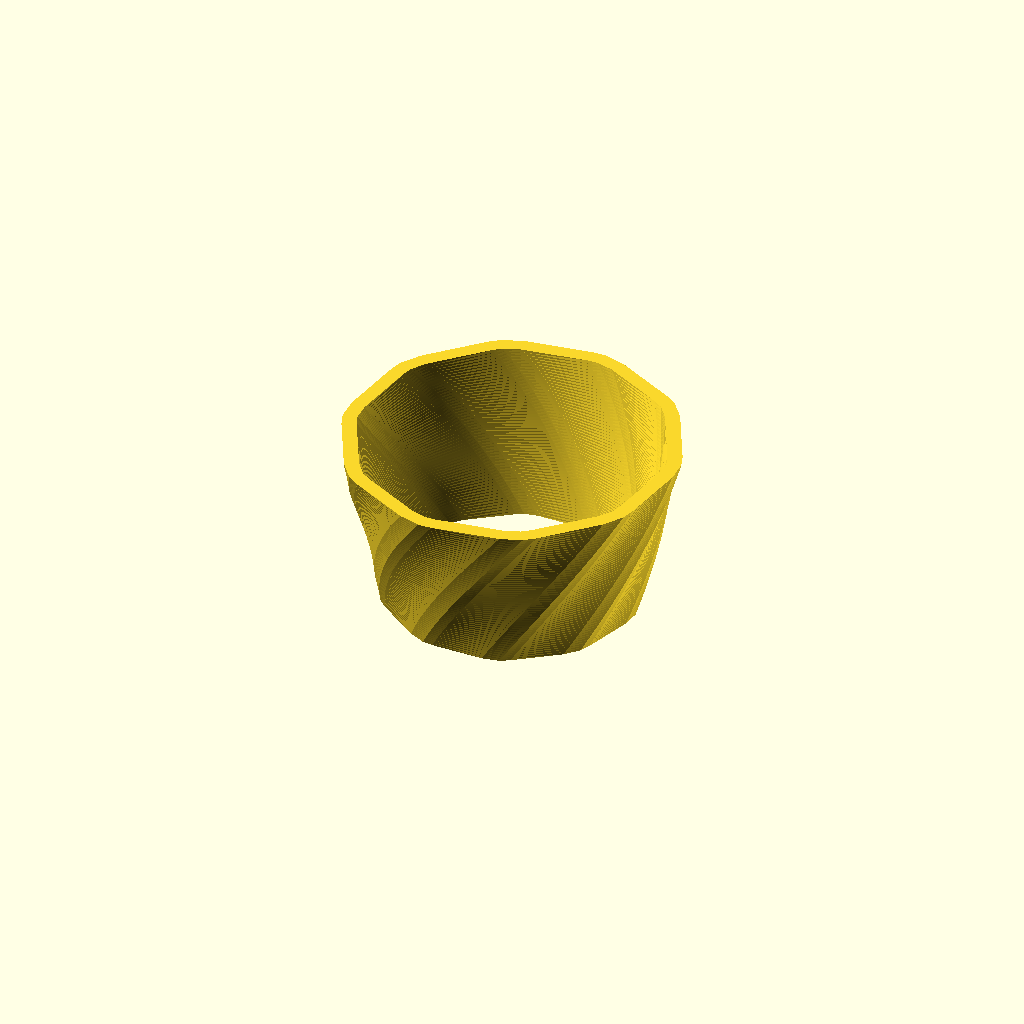
Cell 1: rendered with the file's own defaults.
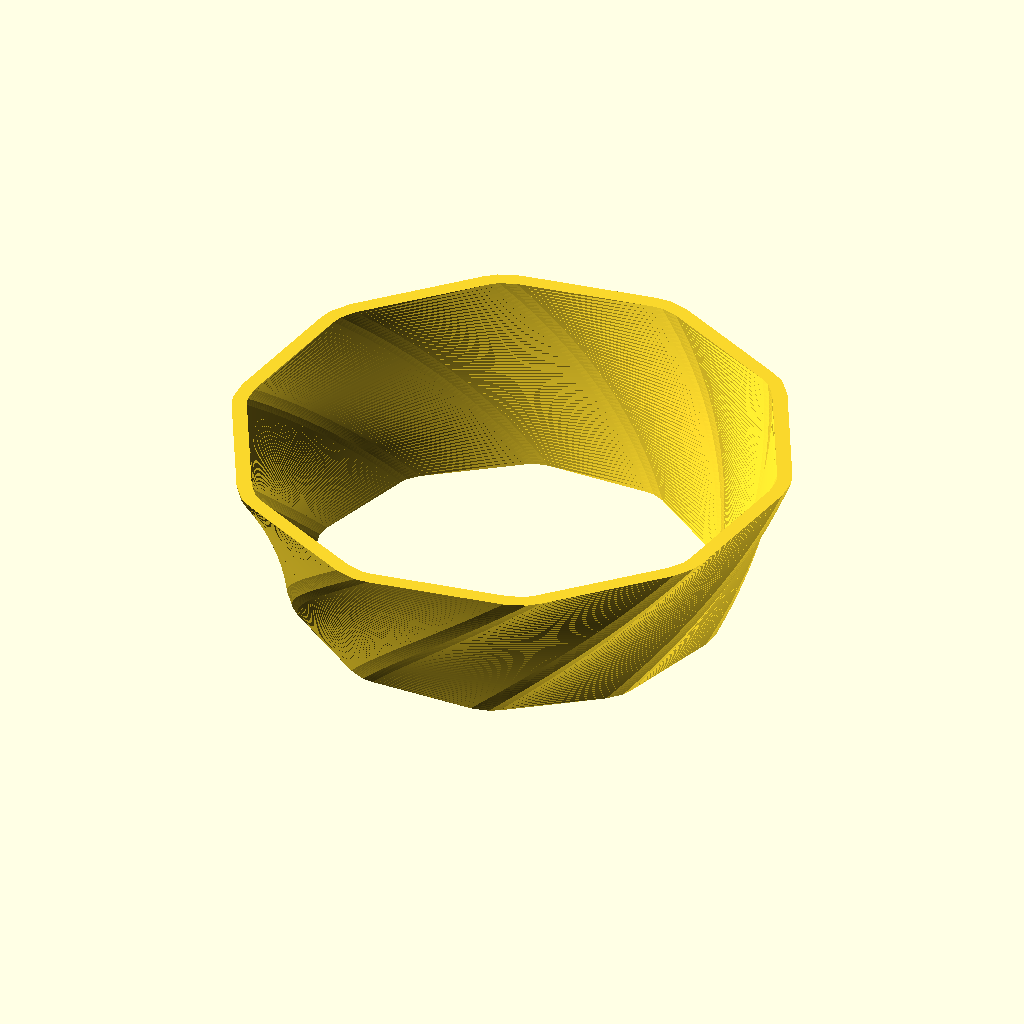
Cell 2 — radius set to 30, the other parameters unchanged.
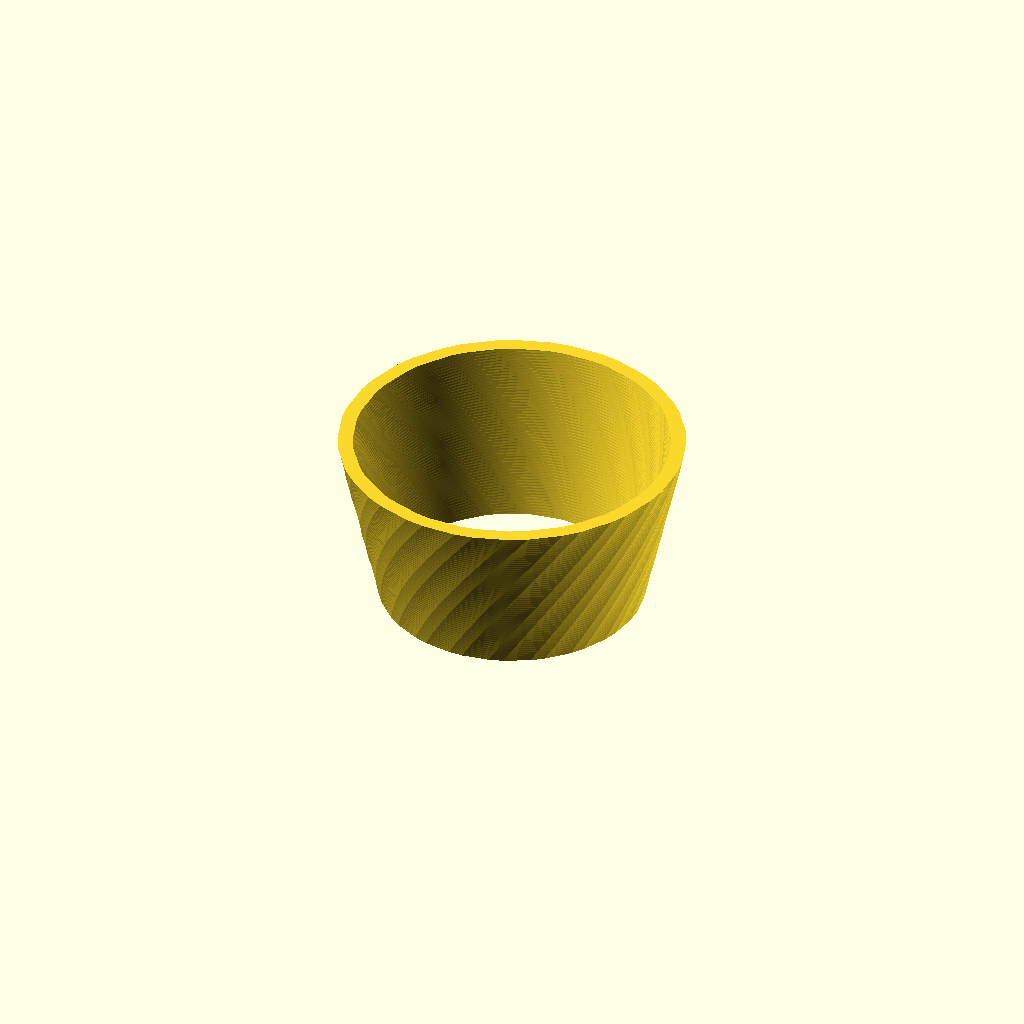
Cell 3 — sides set to 20, the other parameters unchanged.
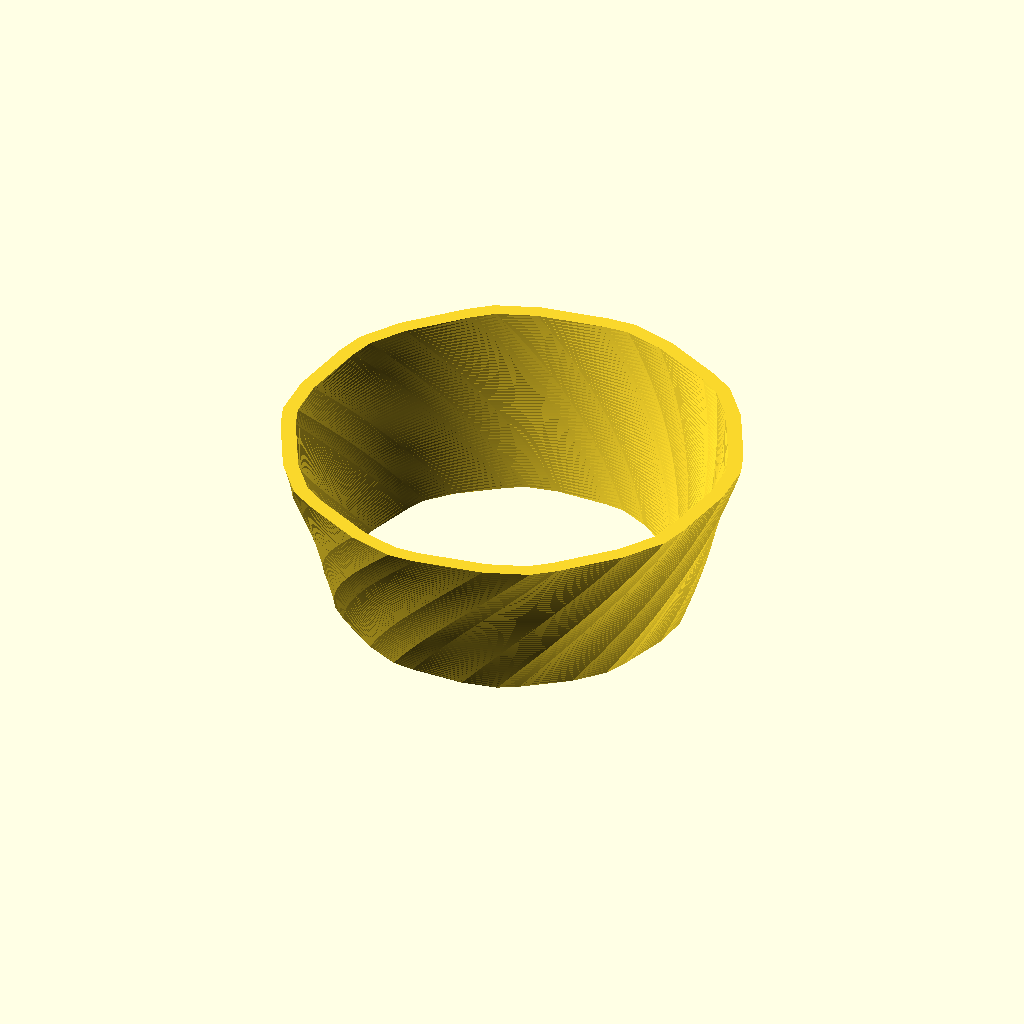
Cell 4: the same model with corne_radius = 16.
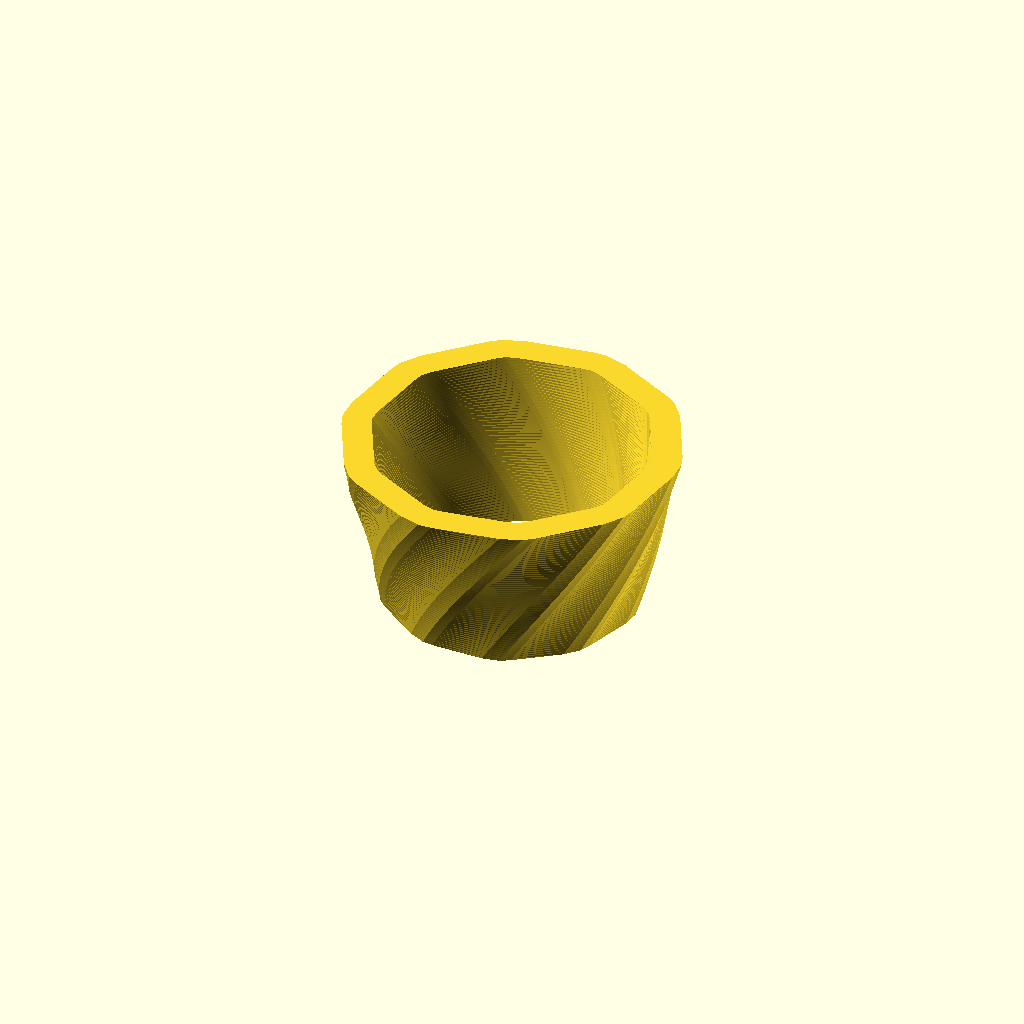
Cell 5: thickness = 4 (everything else at default).
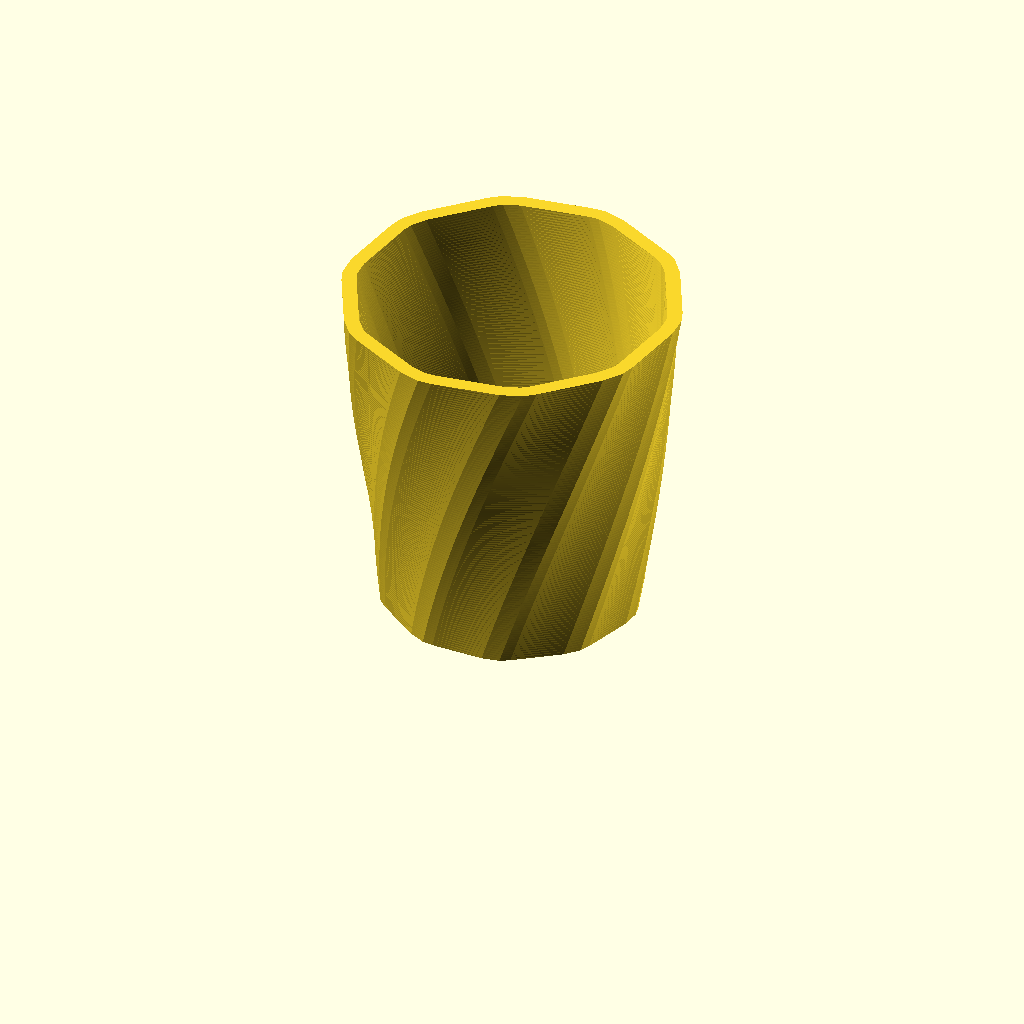
Cell 6 — body_height set to 60, the other parameters unchanged.
One fixed orthographic camera (rotation 55°, 0°, 25°; colour scheme Cornfield) for every cell.
OpenSCAD source file scadFiles/1623435/2514206.scad:
radius=15;

sides=10;

corne_radius=8;

thickness=2;

body_height=30;

body_twist=-45;

body_scale=1.3;

solid="no";









////////////////////////////////////

// RENDERS





// base

//linear_extrude(height=base_height)

/*linear_extrude(height=thickness, twist=body_twist/body_height*thickness, scale=body_scale/body_height*thickness, slices=2*thickness)

polyShape();

*/





// body

//translate([0,0,base_height])

linear_extrude(height=body_height, twist=body_twist, scale=body_scale, slices=2*body_height)

    polyShape(solid);





// rim

/*translate([0,0,body_height-thickness])

linear_extrude(height=thickness, twist=body_twist, scale=1+body_scale*thickness/body_height, slices=2*thickness)

rotate(-body_twist+body_twist*(1-thickness/body_height))

scale(body_scale)

polyShape();*/



/*translate([0,0,body_height])

linear_extrude(height=thickness)

rotate(-body_twist)

scale(body_scale)

polyShape();

*/



////////////////////////////////////

// MODULES

module polyShape(solid) {

    difference (){

        // outside shape

        offset (r=corne_radius,$fn=16)

        circle(r=radius, $fn=sides);

        // inside shape

        if (solid=="no") {    

            offset (r=corne_radius-thickness,$fn=16)

            circle(r=radius, $fn=sides);

        }

    }

}
Customizer parameters (derived from the source; name, type, default, range or options):
radius: number, default 15
sides: number, default 10
corne_radius: number, default 8
thickness: number, default 2
body_height: number, default 30
body_twist: number, default -45
body_scale: number, default 1.3
solid: string, default "no"
